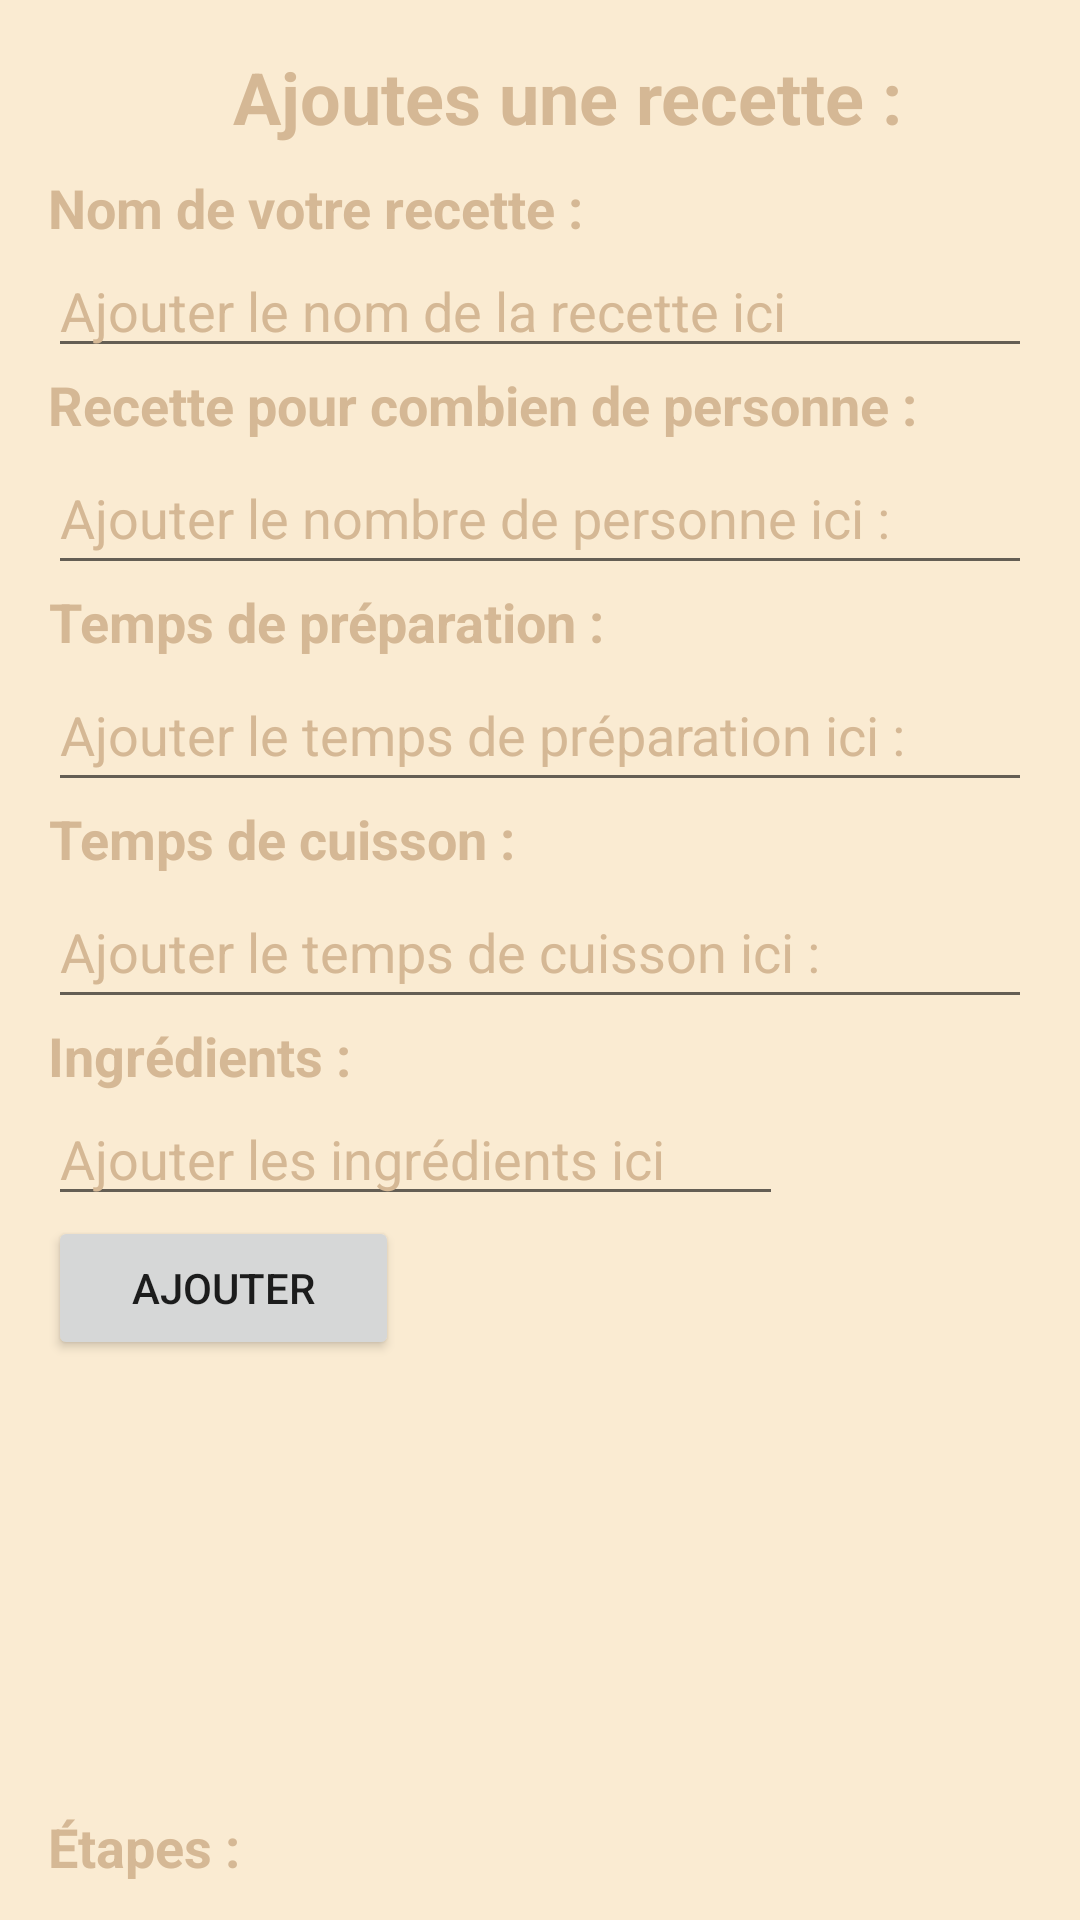

The Android layout XML behind this screen, and the referenced resources:
<!-- AndroidManifest.xml: application theme Theme.MyApplication -->
<!-- res/layout/ajout_recette.xml -->
<?xml version="1.0" encoding="utf-8"?>
<RelativeLayout
    xmlns:android="http://schemas.android.com/apk/res/android"
    android:layout_height="match_parent"
    android:layout_width="match_parent"
    android:background="@color/beige"
    android:id="@+id/container">

    <androidx.core.widget.NestedScrollView
        android:id="@+id/scrollView"
        android:layout_width="match_parent"
        android:layout_height="match_parent">
        <LinearLayout
            android:layout_width="match_parent"
            android:layout_height="match_parent"
            android:background="@color/beige"
            android:orientation="vertical"
            android:padding="16dp">

            <TextView
                android:layout_width="346dp"
                android:layout_height="41dp"
                android:layout_centerHorizontal="true"
                android:text="Ajoutes une recette :"
                android:textAlignment="center"
                android:textColor="@color/marron_clair"
                android:textSize="24sp"
                android:textStyle="bold" />

            <TextView
                android:id="@+id/textNomRecettes"
                android:layout_width="wrap_content"
                android:layout_height="wrap_content"
                android:text="Nom de votre recette :"
                android:textAlignment="center"
                android:textColor="@color/marron_clair"
                android:textSize="18sp"
                android:textStyle="bold" />

            <EditText
                android:id="@+id/editNomRecette"
                android:layout_width="match_parent"
                android:layout_height="wrap_content"
                android:hint="Ajouter le nom de la recette ici"
                android:textColor="@color/marron_clair"
                android:textColorHint="@color/marron_clair" />

            <TextView
                android:id="@+id/textNumberOfPeople"
                android:layout_width="wrap_content"
                android:layout_height="wrap_content"
                android:text= "Recette pour combien de personne :"
                android:textAlignment="center"
                android:textColor="@color/marron_clair"
                android:textSize="18sp"
                android:textStyle="bold" />

            <EditText
                android:id="@+id/editNumberOfPeople"
                android:layout_width="match_parent"
                android:layout_height="48dp"
                android:hint="Ajouter le nombre de personne ici :"
                android:textColor="@color/marron_clair"
                android:textColorHint="@color/marron_clair" />

            <TextView
                android:id="@+id/textTimeToCook"
                android:layout_width="wrap_content"
                android:layout_height="wrap_content"
                android:text= "Temps de préparation :"
                android:textAlignment="center"
                android:textColor="@color/marron_clair"
                android:textSize="18sp"
                android:textStyle="bold" />

            <EditText
                android:id="@+id/editTimeToCook"
                android:layout_width="match_parent"
                android:layout_height="48dp"
                android:hint="Ajouter le temps de préparation ici :"
                android:textColor="@color/marron_clair"
                android:textColorHint="@color/marron_clair" />

            <TextView
                android:id="@+id/textTimeToSpend"
                android:layout_width="wrap_content"
                android:layout_height="wrap_content"
                android:text= "Temps de cuisson :"
                android:textAlignment="center"
                android:textColor="@color/marron_clair"
                android:textSize="18sp"
                android:textStyle="bold" />

            <EditText
                android:id="@+id/editTimeToSpend"
                android:layout_width="match_parent"
                android:layout_height="48dp"
                android:hint="Ajouter le temps de cuisson ici :"
                android:textColor="@color/marron_clair"
                android:textColorHint="@color/marron_clair" />


            <TextView
                android:id="@+id/textIngredients"
                android:layout_width="wrap_content"
                android:layout_height="wrap_content"
                android:text="Ingrédients :"
                android:textAlignment="center"
                android:textColor="@color/marron_clair"
                android:textSize="18sp"
                android:textStyle="bold" />

            <EditText
                android:id="@+id/editIngredients"
                android:layout_width="245dp"
                android:layout_height="wrap_content"
                android:hint="Ajouter les ingrédients ici"
                android:textColor="@color/marron_clair"
                android:textColorHint="@color/marron_clair" />

            <Button
                android:id="@+id/button"
                android:layout_width="117dp"
                android:layout_height="wrap_content"
                android:text="Ajouter" />

            <ListView
                android:id="@+id/ingredientsList"
                android:layout_width="wrap_content"
                android:layout_height="150dp"
                android:minHeight="150dp"
                />

            <TextView
                android:id="@+id/textEtapes"
                android:layout_width="wrap_content"
                android:layout_height="wrap_content"
                android:text="Étapes :"
                android:textAlignment="center"
                android:textColor="@color/marron_clair"
                android:textSize="18sp"
                android:textStyle="bold" />

            <EditText
                android:id="@+id/editSteps"
                android:layout_width="245dp"
                android:layout_height="wrap_content"
                android:hint="Ajouter les étapes ici"
                android:textColor="@color/marron_clair"
                android:textColorHint="@color/marron_clair" />

            <Button
                android:id="@+id/button2"
                android:layout_width="117dp"
                android:layout_height="wrap_content"
                android:text="Ajouter" />


            <ListView
                android:id="@+id/stepsList"
                android:layout_width="wrap_content"
                android:layout_height="150dp"
                android:minHeight="150dp"
                />

            <TextView
                android:id="@+id/textEnd"
                android:layout_width="wrap_content"
                android:layout_height="wrap_content"
                android:text="Commentaire :"
                android:textAlignment="center"
                android:textColor="@color/marron_clair"
                android:textSize="18sp"
                android:textStyle="bold" />

            <EditText
                android:id="@+id/editEnd"
                android:layout_width="match_parent"
                android:layout_height="48dp"
                android:hint="Ajouter un commentaire ici"
                android:textColor="@color/marron_clair"
                android:textColorHint="@color/marron_clair" />

            <TextView
                android:id="@+id/boutonajoutrecettes"
                android:layout_width="121dp"
                android:layout_height="wrap_content"
                android:layout_below="@id/editSteps"
                android:layout_centerHorizontal="true"
                android:layout_gravity="center_horizontal"
                android:layout_marginTop="20dp"
                android:background="@color/marron_clair"
                android:text="Ajouter"
                android:textAlignment="center"
                android:textSize="20dp" />

            <TextView
                android:id="@+id/goback"
                android:layout_width="wrap_content"
                android:layout_height="wrap_content"
                android:layout_below="@id/boutonajoutrecettes"
                android:layout_centerHorizontal="true"
                android:layout_gravity="center_horizontal"
                android:layout_marginTop="20dp"
                android:text="@string/goback"
                android:textAlignment="center"
                android:textColor="@color/marron_clair" />


        </LinearLayout>
    </androidx.core.widget.NestedScrollView>
</RelativeLayout>
<!-- resources referenced by this layout -->
<resources>
  <color name="beige">#FAEBD2</color>
  <color name="marron_clair">#d5b895</color>
  <string name="goback">Revenir en arrière</string>
  <style name="Theme.MyApplication" parent="Theme.MaterialComponents.DayNight.DarkActionBar">
          
          <item name="colorPrimary">@color/marron_clair</item>
          <item name="colorPrimaryVariant">@color/purple_700</item>
          <item name="colorOnPrimary">@color/white</item>
          
          <item name="colorSecondary">@color/teal_200</item>
          <item name="colorSecondaryVariant">@color/teal_700</item>
          <item name="colorOnSecondary">@color/black</item>
          
          <item name="android:statusBarColor">?attr/colorPrimaryVariant</item>
          
      </style>
  <color name="purple_700">#FF3700B3</color>
  <color name="white">#FFFFFFFF</color>
  <color name="teal_200">#FF03DAC5</color>
  <color name="teal_700">#FF018786</color>
  <color name="black">#FF000000</color>
</resources>
